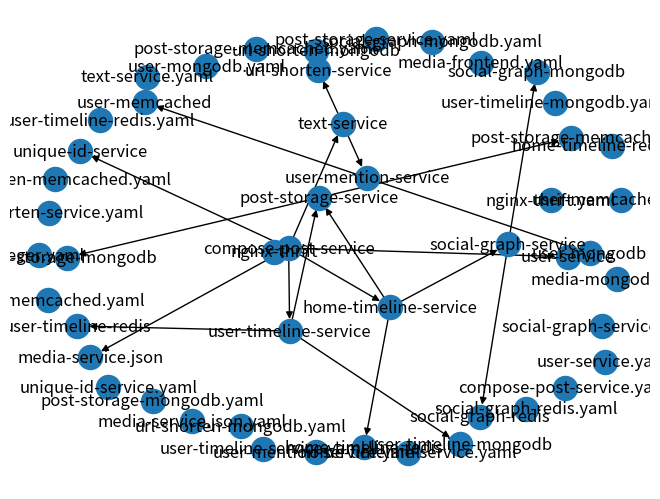

Source code (Python):
import matplotlib.pyplot as plt
import networkx as nx

graph = {'jaeger.yaml_file': 0, 'media-mongodb.yaml_file': 0, 'post-storage-mongodb.yaml_file': 0, 'social-graph-mongodb.yaml_file': 0,
               'url-shorten-mongodb.yaml_file': 0, 'user-mongodb.yaml_file': 0, 'user-timeline-mongodb.yaml_file': 0,
               'compose-post-service.yaml_file': 0, 'home-timeline-redis.yaml_file': 0, 'home-timeline-service.yaml_file': 0,
               'media-frontend.yaml_file': 0, 'media-memcached.yaml_file': 0, 'media-service.json.yaml_file': 0, 'nginx-thrift.yaml_file': 0,
               'post-storage-memcached.yaml_file': 0, 'post-storage-service.yaml_file': 0, 'social-graph-redis.yaml_file': 0,
               'social-graph-service.yaml_file': 0, 'text-service.yaml_file': 0, 'unique-id-service.yaml_file': 0,
               'url-shorten-memcached.yaml_file': 0, 'url-shorten-service.yaml_file': 0, 'user-memcached.yaml_file': 0,
               'user-mention-service.yaml_file': 0, 'user-service.yaml_file': 0, 'user-timeline-redis.yaml_file': 0,
               'user-timeline-service.yaml_file': 0}

G = nx.DiGraph()

for i in list(graph.keys()):
    G.add_node(i[:-5])

G.add_edge('nginx-thrift', 'compose-post-service')
G.add_edge('compose-post-service', 'home-timeline-service')
G.add_edge('compose-post-service', 'media-service.json')
G.add_edge('compose-post-service', 'unique-id-service')
G.add_edge('compose-post-service', 'text-service')
G.add_edge('compose-post-service', 'user-service')
G.add_edge('compose-post-service', 'user-timeline-service')

G.add_edge('home-timeline-service', 'home-timeline-redis')
G.add_edge('home-timeline-service', 'post-storage-service')
G.add_edge('home-timeline-service', 'social-graph-service')
G.add_edge('post-storage-service', 'post-storage-mongodb')
G.add_edge('post-storage-service', 'post-storage-memcached')
G.add_edge('social-graph-service', 'social-graph-redis')
G.add_edge('social-graph-service', 'social-graph-mongodb')

G.add_edge('text-service', 'user-mention-service')
G.add_edge('user-mention-service', 'user-memcached')
G.add_edge('user-mention-service', 'user-mongodb')
G.add_edge('text-service', 'url-shorten-service')
G.add_edge('url-shorten-service', 'url-shorten-mongodb')

G.add_edge('user-service', 'user-mongodb')

G.add_edge('user-timeline-service', 'post-storage-service')
G.add_edge('user-timeline-service', 'user-timeline-redis')
G.add_edge('user-timeline-service', 'user-timeline-mongodb')


nx.draw(G, with_labels=True)
plt.show()
